15-way image classification set "PlantVillage_Split" from GitHub (rhoust123/Plant_Disease_Classifier); label vocabulary: pepper bell bacterial spot, pepper bell healthy, potato early blight, potato late blight, potato healthy, tomato bacterial spot, tomato early blight, tomato late blight, tomato leaf mold, tomato septoria leaf spot, tomato spider mites two spotted spider mite, tomato target spot, tomato yellow leaf curl virus, tomato mosaic virus, tomato healthy.

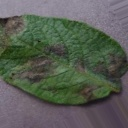
Label: potato late blight

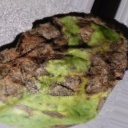
Label: potato early blight

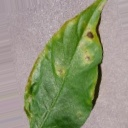
Label: pepper bell bacterial spot

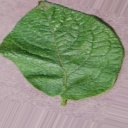
Label: potato healthy

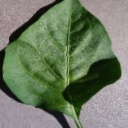
Label: pepper bell healthy

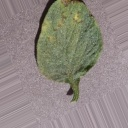
Label: tomato target spot
